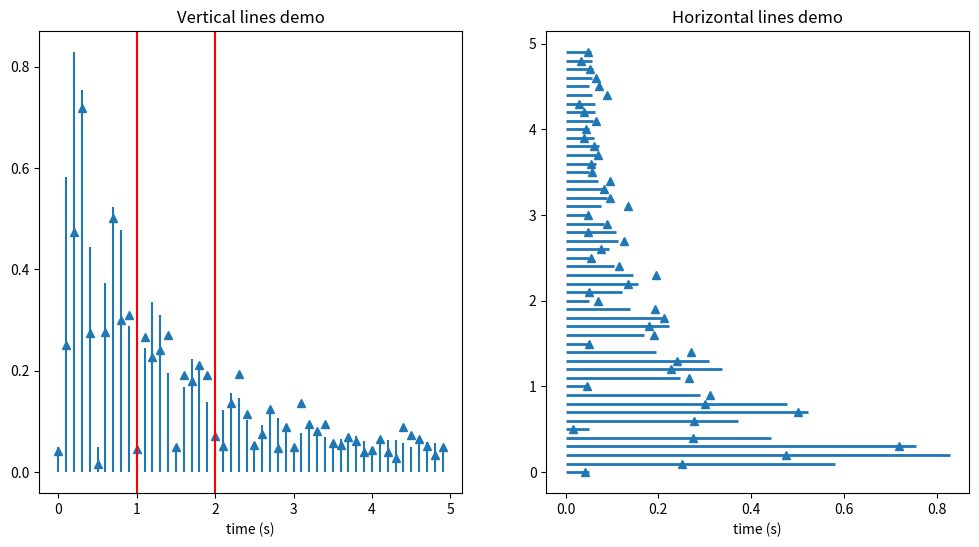

This chart was generated by the following Python code:
%matplotlib inline

import matplotlib.pyplot as plt
from matplotlib.transforms import blended_transform_factory as btf
import numpy as np
import numpy.random as rnd


def f(t):
    s1 = np.sin(2 * np.pi * t)
    e1 = np.exp(-t)
    return np.abs(s1 * e1) + .05

t = np.arange(0.0, 5.0, 0.1)
s = f(t)
nse = rnd.normal(0.0, 0.3, t.shape) * s

fig = plt.figure(figsize=(12, 6))
vax = fig.add_subplot(121)
hax = fig.add_subplot(122)

vax.plot(t, s + nse, '^')
vax.vlines(t, [0], s)
vax.vlines([1, 2], 0, 1, transform=btf(vax.transData, vax.transAxes), colors='r')
vax.set_xlabel('time (s)')
vax.set_title('Vertical lines demo')

hax.plot(s + nse, t, '^')
hax.hlines(t, [0], s, lw=2)
hax.set_xlabel('time (s)')
hax.set_title('Horizontal lines demo')

plt.show()